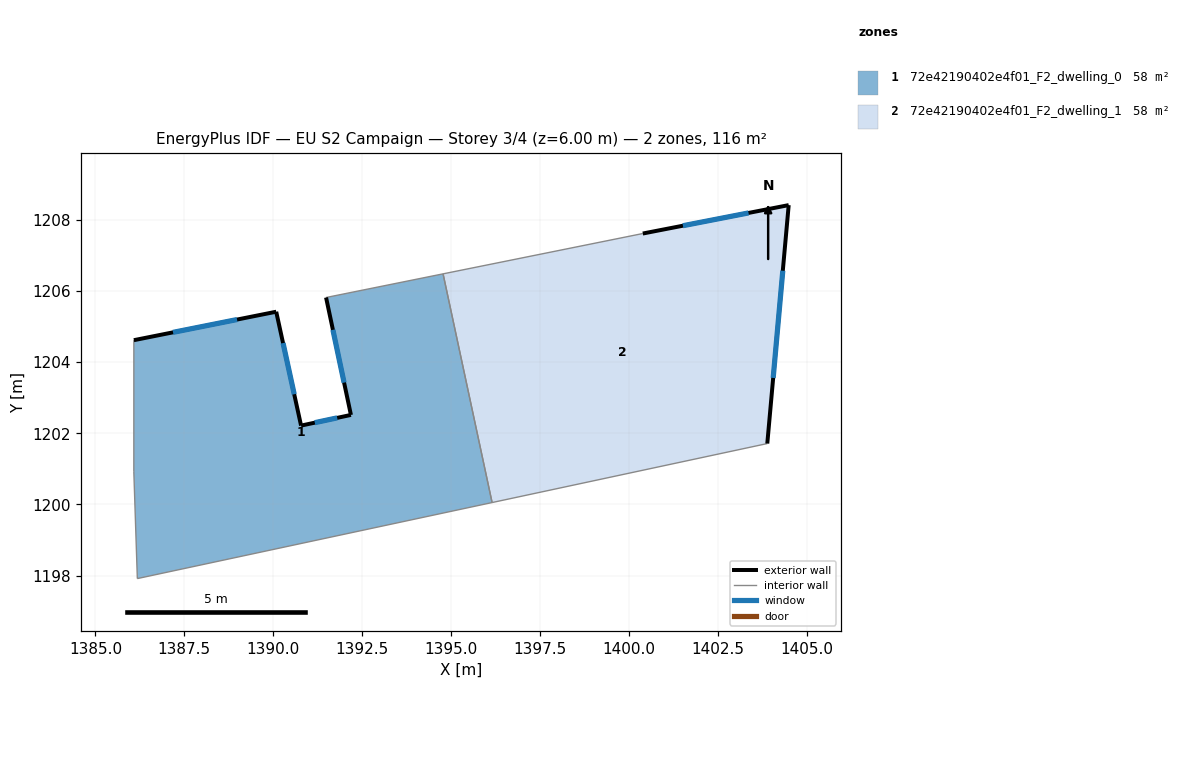
=== STOREY PLAN SPEC (per zone: floor XY polygon, exterior-wall plan segments, windows/doors) ===
zone 1: 72e42190402e4f01_F2_dwelling_0  (58.1 m²)
  floor: (1394.78, 1206.48) (1396.16, 1200.05) (1386.18, 1197.92) (1386.08, 1200.92) (1386.08, 1204.62) (1390.08, 1205.42) (1390.78, 1202.22) (1392.19, 1202.52) (1391.49, 1205.82)
  exterior wall: (1390.08, 1205.42) – (1386.08, 1204.62)  [4.1 m]
    window: (1388.98, 1205.20) – (1387.18, 1204.84)  [2.5 m²]
  exterior wall: (1390.78, 1202.22) – (1390.08, 1205.42)  [3.3 m]
    window: (1390.59, 1203.10) – (1390.28, 1204.54)  [2.0 m²]
  exterior wall: (1392.19, 1202.52) – (1390.78, 1202.22)  [1.4 m]
    window: (1391.80, 1202.43) – (1391.17, 1202.30)  [0.9 m²]
  exterior wall: (1391.49, 1205.82) – (1392.19, 1202.52)  [3.4 m]
    window: (1391.68, 1204.91) – (1391.99, 1203.43)  [2.0 m²]
  interior walls: 5
zone 2: 72e42190402e4f01_F2_dwelling_1  (58.1 m²)
  floor: (1404.50, 1208.42) (1403.89, 1201.71) (1396.16, 1200.05) (1394.78, 1206.48) (1400.39, 1207.62)
  exterior wall: (1404.50, 1208.42) – (1400.39, 1207.62)  [4.2 m]
    window: (1403.37, 1208.20) – (1401.52, 1207.84)  [2.5 m²]
  exterior wall: (1403.89, 1201.71) – (1404.50, 1208.42)  [6.7 m]
    window: (1404.06, 1203.56) – (1404.33, 1206.57)  [4.1 m²]
  interior walls: 3

=== DERIVED (storey summary) ===
Building: EU S2 Campaign
Storey: 3 of 4  (floor level z = 6.00 m)
Storey gross floor area: 116.2 m²
Zones on this storey: 2
  - 72e42190402e4f01_F2_dwelling_0: floor 58.1 m²; exterior wall 12.2 m (36.5 m²); 4 window(s) 7.4 m²; WWR 20.2%
  - 72e42190402e4f01_F2_dwelling_1: floor 58.1 m²; exterior wall 10.9 m (32.7 m²); 2 window(s) 6.6 m²; WWR 20.2%
Zone adjacency (shared interzone walls):
  - 72e42190402e4f01_F2_dwelling_0 ↔ 72e42190402e4f01_F2_dwelling_1